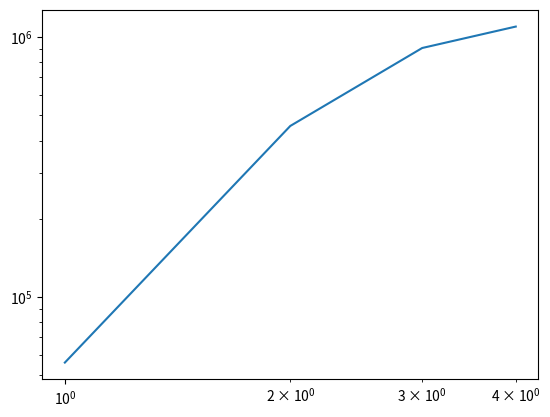

Reproduce this figure in Python.
import matplotlib.pyplot as plt

if __name__ == "__main__":
    x = range(1,5)
    y = [56057, 455267, 907494, 1096987]
    plt.loglog(x, y)
    plt.show()
